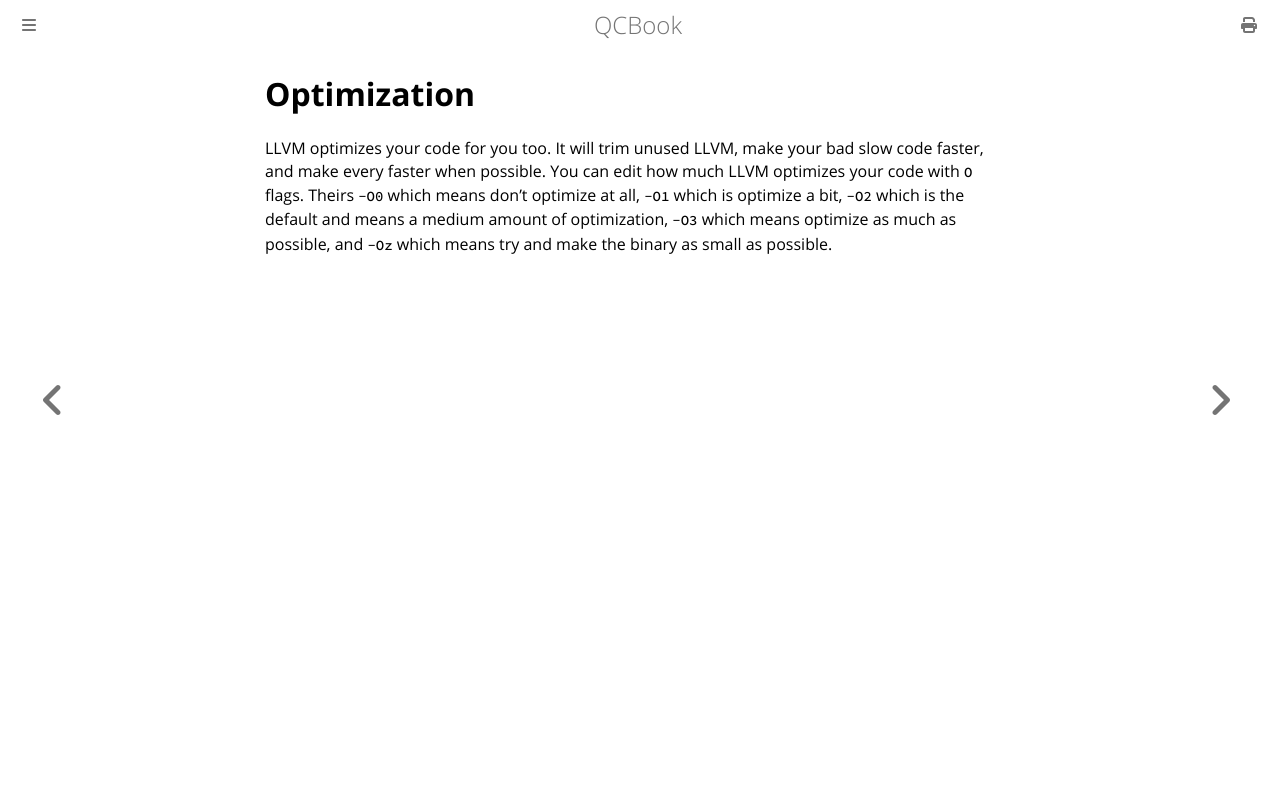

repository: Youg-Otricked/QCBook · page: chapter_32_optimization.html · generator: mdbook

# Optimization

LLVM optimizes your code for you too. It will trim unused LLVM, make your bad slow code faster, and make every faster when possible. You can edit how much LLVM optimizes your code with `O` flags. Theirs `-O0` which means don't optimize at all, `-O1` which is optimize a bit, `-O2` which is the default and means a medium amount of optimization, `-O3` which means optimize as much as possible, and `-Oz` which means try and make the binary as small as possible.
